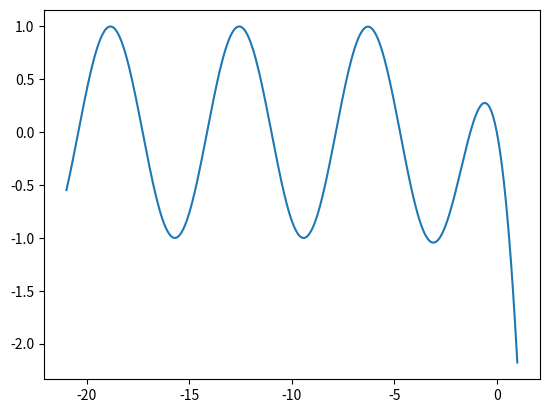

Write Python code to recreate this figure.
import numpy as np
import matplotlib.pyplot as plt

def iteration(x0):
    if abs(f(x0))>0.0001:
        return iteration(x0-f(x0)/derivative(x0))
    else:
        print("This function reaches 0 at "+str(x0))

def f(x):
    return np.cos(x)-np.exp(x)

def derivative(x):
    return -np.sin(x)-np.exp(x)

#0s are at x=0 and x~-1.29 then recurring negative values, and the maximum between the two rightmost 0s is at ~-0.55, so try values on either side of peak to find 0s
iteration(-20)

xrange=np.linspace(-21,1,500)
frange=[]

for i in np.linspace(-21,1,500):
    frange.append(f(i))

plt.plot(xrange,frange)
plt.show()
